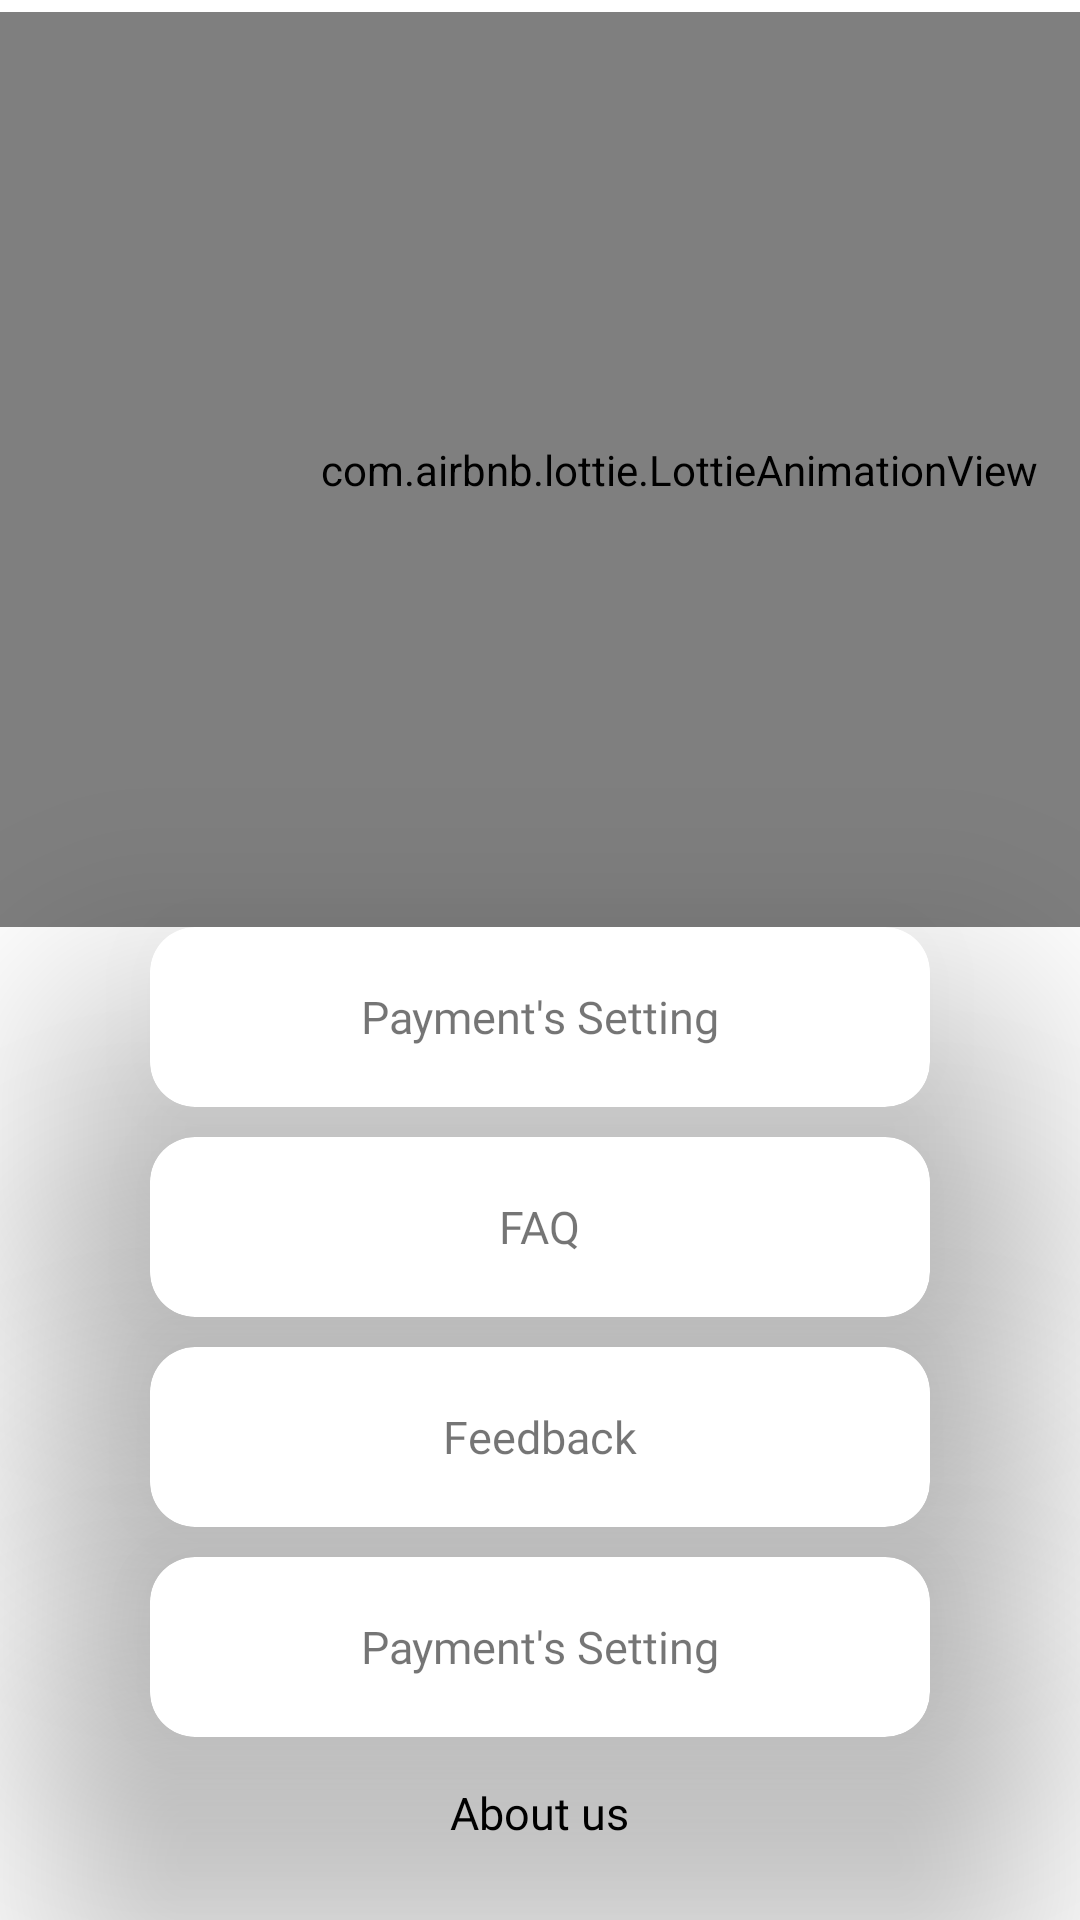

Layout XML and referenced resources for this Android screen:
<!-- AndroidManifest.xml: application theme Theme.ParkOnGo -->
<!-- res/layout/fragment_settings.xml -->
<?xml version="1.0" encoding="utf-8"?>
<FrameLayout xmlns:android="http://schemas.android.com/apk/res/android"
    xmlns:tools="http://schemas.android.com/tools"
    android:layout_width="match_parent"
    android:layout_height="match_parent"
    xmlns:app="http://schemas.android.com/apk/res-auto"
    tools:context=".settings"
    android:orientation="vertical">

    <LinearLayout
        android:layout_width="match_parent"
        android:layout_height="match_parent"
        android:orientation="vertical">

        <com.airbnb.lottie.LottieAnimationView
            android:id="@+id/animation_view"
            android:layout_width="502dp"
            android:layout_height="305dp"
            android:layout_marginLeft="-25dp"
            android:layout_marginTop="4dp"
            android:layout_marginRight="20dp"
            app:layout_constraintEnd_toEndOf="parent"
            app:layout_constraintHorizontal_bias="0.0"
            app:layout_constraintStart_toStartOf="parent"
            app:layout_constraintTop_toTopOf="parent"
            app:lottie_autoPlay="true"
            app:lottie_loop="true"
            app:lottie_rawRes="@raw/settings" />


        <androidx.cardview.widget.CardView
            android:layout_width="match_parent"
            android:layout_height="60dp"
            android:layout_marginLeft="50dp"
            android:layout_marginRight="50dp"
            app:cardCornerRadius="15dp"
            app:cardElevation="50dp">

            <TextView
                android:layout_width="wrap_content"
                android:layout_height="wrap_content"
                android:layout_gravity="center"
                android:fontFamily="@font/lato_black"
                android:text="Payment's Setting"
                android:textSize="15dp"></TextView>
        </androidx.cardview.widget.CardView>

        <androidx.cardview.widget.CardView
            android:layout_width="match_parent"
            android:layout_height="60dp"
            android:layout_marginLeft="50dp"
            android:layout_marginRight="50dp"
            app:cardCornerRadius="15dp"
            android:layout_marginTop="10dp"
            app:cardElevation="50dp">

            <TextView
                android:layout_width="wrap_content"
                android:layout_height="wrap_content"
                android:layout_gravity="center"
                android:fontFamily="@font/lato_black"
                android:text="FAQ"
                android:textSize="15sp">
            </TextView>
        </androidx.cardview.widget.CardView>

        <androidx.cardview.widget.CardView
            android:layout_width="match_parent"
            android:layout_height="60dp"
            android:layout_marginTop="10dp"
            android:layout_marginLeft="50dp"
            android:layout_marginRight="50dp"
            app:cardCornerRadius="15dp"
            app:cardElevation="50dp">

            <TextView
                android:layout_width="wrap_content"
                android:layout_height="wrap_content"
                android:layout_gravity="center"
                android:fontFamily="@font/lato_black"
                android:text="Feedback"
                android:textSize="15dp">
            </TextView>
        </androidx.cardview.widget.CardView>

        <androidx.cardview.widget.CardView
            android:layout_width="match_parent"
            android:layout_height="60dp"
            android:layout_marginLeft="50dp"
            android:layout_marginTop="10dp"
            android:layout_marginRight="50dp"
            app:cardCornerRadius="15dp"
            app:cardElevation="50dp">

            <TextView
                android:layout_width="wrap_content"
                android:layout_height="wrap_content"
                android:layout_gravity="center"
                android:fontFamily="@font/lato_black"
                android:text="Payment's Setting"
                android:textSize="15dp">
            </TextView>
        </androidx.cardview.widget.CardView>

        <TextView
            android:layout_width="wrap_content"
            android:layout_height="wrap_content"
            android:text="About us"
            android:textColor="@color/black"
            android:textSize="15sp"
            android:layout_gravity="center"
            android:layout_marginTop="15dp"
            android:fontFamily="@font/lato_black">
        </TextView>


        <androidx.appcompat.widget.AppCompatButton
            android:id="@+id/create_btn"
            android:layout_width="250dp"
            android:layout_height="wrap_content"
            android:layout_gravity="bottom"
            android:layout_marginLeft="100dp"
            android:layout_marginTop="100dp"
            android:background="@drawable/btn_bg"
            android:elevation="15dp"
            android:fontFamily="@font/lato_black"
            android:gravity="center_horizontal"
            android:paddingTop="25dp"
            android:paddingBottom="25dp"
            android:text="Log out"
            android:textAllCaps="false"
            android:textColor="#F5F3FF"
            android:textSize="20sp">
        </androidx.appcompat.widget.AppCompatButton>
    </LinearLayout>

</FrameLayout>
<!-- resources referenced by this layout -->
<resources>
  <!-- drawable btn_bg (drawable) -->
  <?xml version="1.0" encoding="utf-8"?>
  <shape xmlns:android="http://schemas.android.com/apk/res/android">
  <solid android:color="@color/black">
  </solid>
      <corners android:radius="40dp">
      </corners>
  </shape>
  <style name="Theme.ParkOnGo" parent="Theme.MaterialComponents.DayNight.DarkActionBar">
          
          <item name="colorPrimary">@color/purple_500</item>
          <item name="colorPrimaryVariant">@color/purple_700</item>
          <item name="colorOnPrimary">@color/white</item>
          
          <item name="colorSecondary">@color/teal_200</item>
          <item name="colorSecondaryVariant">@color/teal_700</item>
          <item name="colorOnSecondary">@color/black</item>
          
          <item name="android:statusBarColor">?attr/colorPrimaryVariant</item>
          
      </style>
  <!-- not gathered from this repository: default colours our renderer supplied (Android Studio template values) -->
  <color name="purple_500">#FF6200EE</color>
  <color name="purple_700">#FF3700B3</color>
  <color name="teal_200">#FF03DAC5</color>
  <color name="teal_700">#FF018786</color>
  <color name="black">#FF000000</color>
  <color name="white">#FFFFFFFF</color>
</resources>
